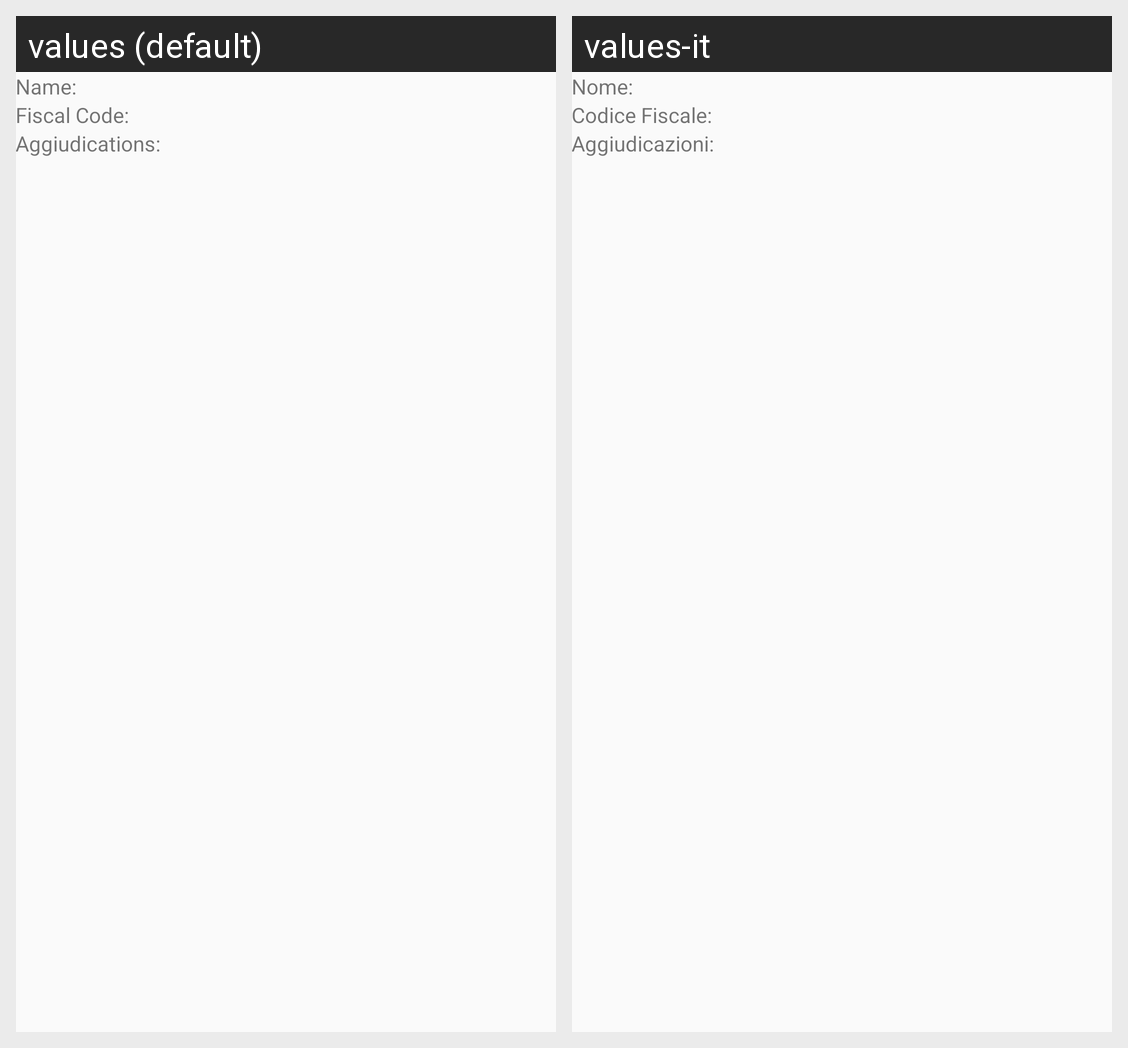

The same Android screen rendered under two of its app's locales, left to right. List the strings drawn on it with the default value and each locale's translation.
Android screen res/layout/element_company.xml rendered under 2 locales, left to right: values (default), values-it. Device: Nexus 5 (rendered at 1080×1920; each locale shown at half size, 540×960, under a caption strip naming it); theme AppTheme.
Strings drawn on this screen, with the default value and each locale's value (text and hints the layout hard-codes, and strings that could not be matched under every locale, appear in the picture but are not listed):

company_name
  values: Name: 
  values-it: Nome: 

company_fc
  values: Fiscal Code: 
  values-it: Codice Fiscale: 

company_wins
  values: Aggiudications: 
  values-it: Aggiudicazioni:
